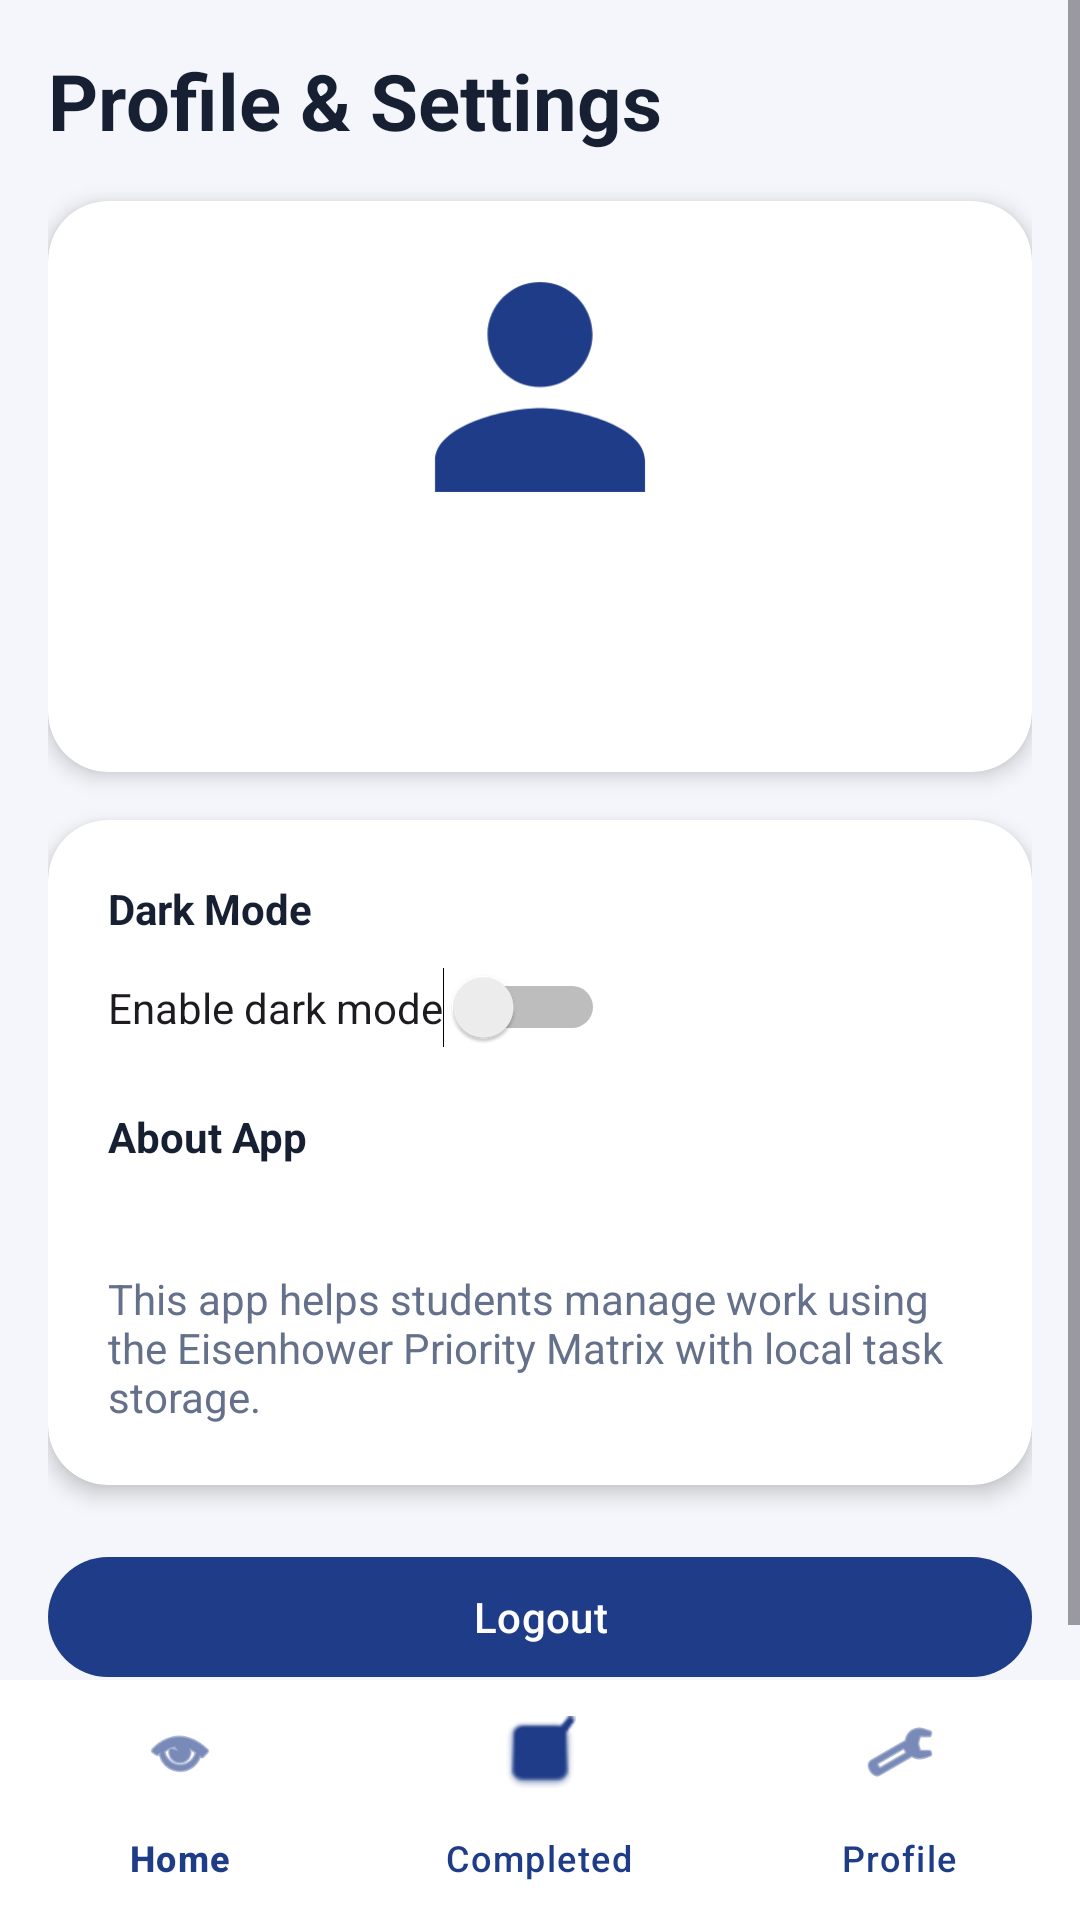

This screen was rendered from an Android layout file. Write that file and the resources it references.
<!-- AndroidManifest.xml: application theme Theme.MADE_Project -->
<!-- res/layout/activity_profile.xml -->
<?xml version="1.0" encoding="utf-8"?>
<LinearLayout xmlns:android="http://schemas.android.com/apk/res/android"
    xmlns:app="http://schemas.android.com/apk/res-auto"
    android:layout_width="match_parent"
    android:layout_height="match_parent"
    android:background="@color/soft_bg"
    android:orientation="vertical">

    <ScrollView
        android:layout_width="match_parent"
        android:layout_height="0dp"
        android:layout_weight="1">

        <LinearLayout
            android:layout_width="match_parent"
            android:layout_height="wrap_content"
            android:orientation="vertical"
            android:padding="16dp">

            <TextView
                android:layout_width="wrap_content"
                android:layout_height="wrap_content"
                android:text="Profile &amp; Settings"
                android:textColor="@color/text_primary"
                android:textSize="26sp"
                android:textStyle="bold" />

            <com.google.android.material.card.MaterialCardView
                android:id="@+id/cardProfileHeader"
                android:layout_width="match_parent"
                android:layout_height="wrap_content"
                android:layout_marginTop="16dp">

                <LinearLayout
                    android:layout_width="match_parent"
                    android:layout_height="wrap_content"
                    android:gravity="center_horizontal"
                    android:orientation="vertical"
                    android:padding="20dp">

                    <ImageView
                        android:id="@+id/imageProfile"
                        android:layout_width="84dp"
                        android:layout_height="84dp"
                        android:contentDescription="Profile Image"
                        android:src="@drawable/ic_profile_placeholder" />

                    <TextView
                        android:id="@+id/textProfileName"
                        android:layout_width="wrap_content"
                        android:layout_height="wrap_content"
                        android:layout_marginTop="12dp"
                        android:textColor="@color/text_primary"
                        android:textSize="22sp"
                        android:textStyle="bold" />

                    <TextView
                        android:id="@+id/textProfileEmail"
                        android:layout_width="wrap_content"
                        android:layout_height="wrap_content"
                        android:layout_marginTop="6dp"
                        android:textColor="@color/text_secondary" />
                </LinearLayout>
            </com.google.android.material.card.MaterialCardView>

            <com.google.android.material.card.MaterialCardView
                android:id="@+id/cardProfileSettings"
                android:layout_width="match_parent"
                android:layout_height="wrap_content"
                android:layout_marginTop="16dp">

                <LinearLayout
                    android:layout_width="match_parent"
                    android:layout_height="wrap_content"
                    android:orientation="vertical"
                    android:padding="20dp">

                    <TextView
                        android:layout_width="wrap_content"
                        android:layout_height="wrap_content"
                        android:text="Dark Mode"
                        android:textColor="@color/text_primary"
                        android:textStyle="bold" />

                    <Switch
                        android:id="@+id/switchDarkMode"
                        android:layout_width="wrap_content"
                        android:layout_height="wrap_content"
                        android:layout_marginTop="10dp"
                        android:text="Enable dark mode" />

                    <TextView
                        android:layout_width="wrap_content"
                        android:layout_height="wrap_content"
                        android:layout_marginTop="20dp"
                        android:text="@string/about_app"
                        android:textColor="@color/text_primary"
                        android:textStyle="bold" />

                    <TextView
                        android:id="@+id/textAppVersion"
                        android:layout_width="wrap_content"
                        android:layout_height="wrap_content"
                        android:layout_marginTop="8dp"
                        android:textColor="@color/text_secondary" />

                    <TextView
                        android:layout_width="match_parent"
                        android:layout_height="wrap_content"
                        android:layout_marginTop="8dp"
                        android:text="This app helps students manage work using the Eisenhower Priority Matrix with local task storage."
                        android:textColor="@color/text_secondary" />
                </LinearLayout>
            </com.google.android.material.card.MaterialCardView>

            <com.google.android.material.button.MaterialButton
                android:id="@+id/buttonLogout"
                android:layout_width="match_parent"
                android:layout_height="wrap_content"
                android:layout_marginTop="20dp"
                android:text="@string/logout" />
        </LinearLayout>
    </ScrollView>

    <com.google.android.material.bottomnavigation.BottomNavigationView
        android:id="@+id/bottomNavigationProfile"
        android:layout_width="match_parent"
        android:layout_height="wrap_content"
        android:background="@color/nav_surface"
        app:itemIconTint="@color/nav_item_tint"
        app:itemTextColor="@color/nav_item_tint"
        app:menu="@menu/bottom_nav_menu" />
</LinearLayout>
<!-- resources referenced by this layout -->
<resources>
  <color name="nav_item_tint">#1F3C88</color>
  <color name="nav_surface">#FFFFFFFF</color>
  <color name="soft_bg">#F4F6FB</color>
  <color name="text_primary">#172033</color>
  <color name="text_secondary">#65708A</color>
  <!-- drawable ic_profile_placeholder (drawable) -->
  <?xml version="1.0" encoding="utf-8"?>
  <vector xmlns:android="http://schemas.android.com/apk/res/android"
      android:width="72dp"
      android:height="72dp"
      android:viewportWidth="24"
      android:viewportHeight="24">
      <path
          android:fillColor="@color/primary_blue"
          android:pathData="M12,12c2.76,0 5,-2.24 5,-5s-2.24,-5 -5,-5 -5,2.24 -5,5 2.24,5 5,5zM12,14c-3.33,0 -10,1.67 -10,5v3h20v-3c0,-3.33 -6.67,-5 -10,-5z" />
  </vector>
  <string name="about_app">About App</string>
  <string name="logout">Logout</string>
  <style name="Theme.MADE_Project" parent="Base.Theme.MADE_Project" />
  <color name="primary_blue">#1F3C88</color>
  <style name="Base.Theme.MADE_Project" parent="Theme.Material3.DayNight.NoActionBar">
          <item name="colorPrimary">@color/primary_blue</item>
          <item name="colorOnPrimary">@color/white</item>
          <item name="colorSecondary">@color/secondary_purple</item>
          <item name="colorOnSecondary">@color/white</item>
          <item name="colorTertiary">@color/accent_green</item>
          <item name="android:statusBarColor">@android:color/transparent</item>
          <item name="android:navigationBarColor">@color/soft_bg</item>
          <item name="android:windowLightStatusBar">true</item>
          <item name="android:windowBackground">@color/soft_bg</item>
          <item name="materialCardViewStyle">@style/AppCardView</item>
          <item name="toolbarStyle">@style/AppToolbar</item>
      </style>
  <color name="white">#FFFFFFFF</color>
  <color name="secondary_purple">#7A4DFF</color>
  <color name="accent_green">#2BB673</color>
  <style name="AppCardView" parent="Widget.Material3.CardView.Elevated">
          <item name="cardCornerRadius">20dp</item>
          <item name="cardElevation">4dp</item>
          <item name="cardBackgroundColor">@color/surface_card</item>
      </style>
  <style name="AppToolbar" parent="Widget.Material3.Toolbar">
          <item name="titleTextColor">@color/text_primary</item>
          <item name="subtitleTextColor">@color/text_secondary</item>
          <item name="navigationIconTint">@color/text_primary</item>
          <item name="android:background">@android:color/transparent</item>
      </style>
  <color name="surface_card">#FFFFFFFF</color>
</resources>
